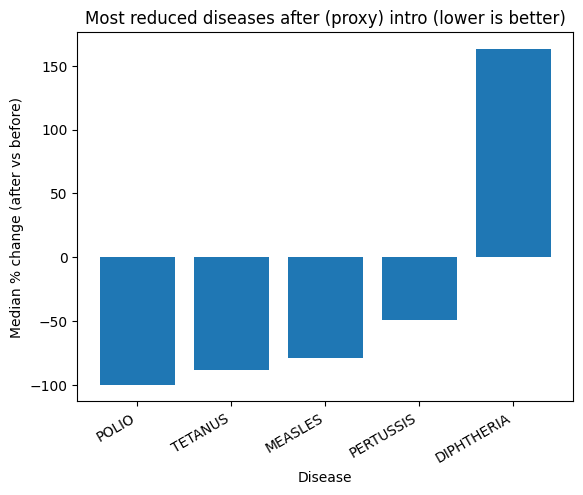

Values plotted in this chart, from the file beside it:
DISEASE, PCT_CHANGE
POLIO, -100.0
TETANUS, -88.27
MEASLES, -78.99
PERTUSSIS, -49.02
DIPHTHERIA, 163.4
